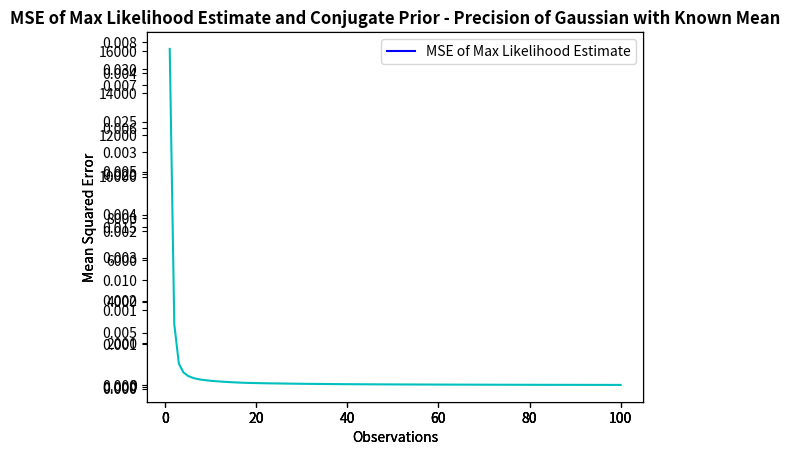

Write the Python code that produced this figure.
#Jessica Marshall
#ECE414 Machine Learning
#Conjugate Priors Programming Assignment
#MSE plots - Gaussian sigma

##########################################
#import libraries

import math
import numpy as np
import matplotlib.pyplot as plt

##########################################
#generate normally distributed observations with awgn
#here we assume the mean is known, the standard deviation is unknown parameter
#this is the likelihood function in Baye's rule
mu = 0                  #known
sigma = 2
variance = sigma**2
precision = 1/variance   #unknown -> trying to estimate
N = 100        #number of observations
mu_noise = 0
sigma_noise = sigma/2
variance_noise = sigma_noise**2
X = np.random.normal(mu + mu_noise, (math.sqrt(variance + variance_noise)), N)      #mus and variances add

##########################################
#mean squared error of maximum likelihood 
numIter = 10                   #times we run the estimator (requires new data)
ML = np.zeros((numIter, N))    #hold max likelihood values of each observation update for each estimator run
data = np.zeros((numIter, N))

for i in range(0, numIter):                                 #using the new mu and sigma, run estimator multiple times by generating list of observations multiple times
    X_ML = np.random.normal(mu+ mu_noise, math.sqrt(variance + variance_noise), N)     #generate 1000 observations
    data[i] = X_ML
    
    for j in range(0, N):
        ML[i, j] = (1/(j+1))*(((X_ML[:j+1]- mu)**2).sum())                 #store ML estimate of variance for this observation index
            
#for each observation "set" calculate the MSE of each ML estimate
SE = ((1/ML) - precision)**2
MSE_ML = np.mean(SE, axis=0)

#plot mean squared error of max likelihood estimate at each observation
fig2 = plt.figure()
x = np.linspace(1, N, N)
ax21 = fig2.add_subplot(1, 1, 1)
ax21.plot(x, MSE_ML, 'b', label='MSE of Max Likelihood Estimate')
ax21.set_title('MSE of Max Likelihood Estimate and Conjugate Prior - Precision of Gaussian with Known Mean', fontweight='bold')

##########################################
#update equations for Gaussian

#the conjugate prior of the Gaussian with known mean is a Gamma
#define hyperparameters of initial prior
a_0= [5, 2, 10]             #choose 3 different hyperparameter a's and b's
b_0 = [4, 2, 5]                  #make this very broad
color = ['y','r', 'c']

SE_conjprior= np.zeros((numIter, N))

for l in range(0, len(a_0)):
    #do this for multiple different hyperparameters
    update_a = a_0[l]
    update_b = b_0[l]
    
    for i in range(0, numIter):
        X_ML = data[i]     #use same observations as max likelihood for each trial to ensure comparability
        
        for j in range(0, N):       #N is the observation in question, one index off
            n_update = j + 1    
            sum_xn_mu_squared = sum((X_ML[0:n_update] - mu)**2)
        
            update_a = update_a + (n_update/2)
            update_b = update_b + (sum_xn_mu_squared/2)
        
            #mean squared error of precision
            precision_est = update_a/update_b 
            SE_conjprior[i, j] = (1/(j+1))*((precision_est-precision)**2)
       
    #plot MSE of conjugate prior update at each obsercation
    MSE_conjprior = np.mean(SE_conjprior, axis=0)
    ax22 = fig2.add_subplot(1, 1, 1)
    ax22.plot(x, MSE_conjprior, color[l], label='MSE of Conjugate Prior: a = ' + str(a_0[l]) + ', b = ' + str(b_0[l]))
    handles, labels = ax21.get_legend_handles_labels()
    ax22.legend(handles, labels)    
    ax22.set_xlabel('Observations')
    ax22.set_ylabel('Mean Squared Error')